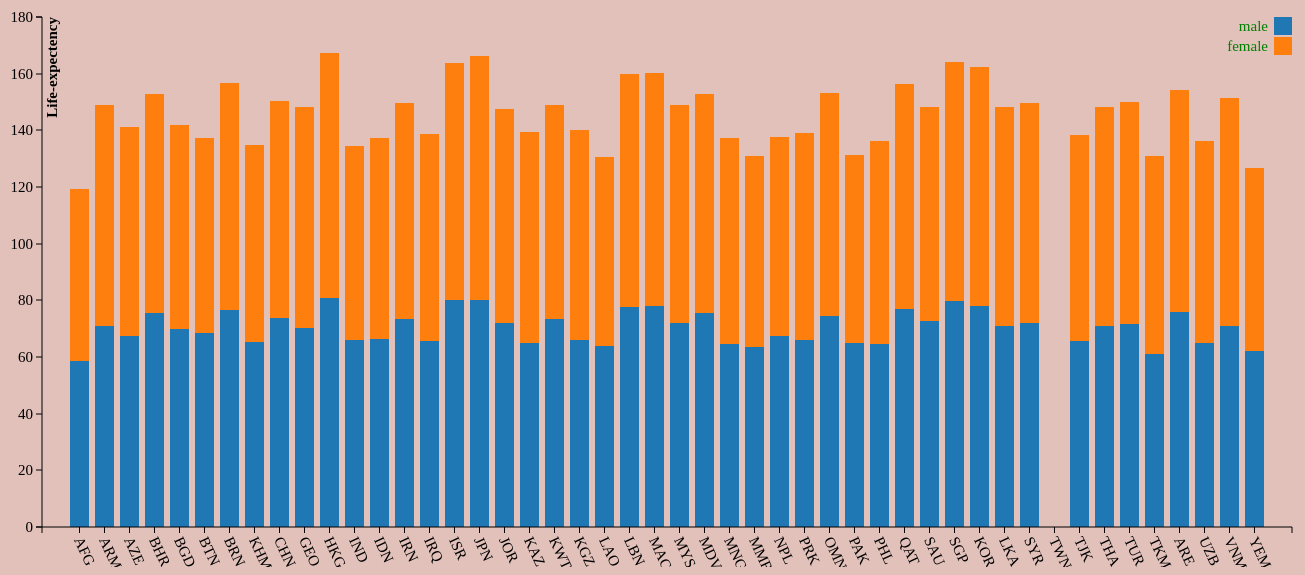
D3 v3 page, settled after 480 driven frames (8 s of simulated time); the page loaded 1 data file(s).


        var margin = {
                top: 50,
                bottom: 40,
                left: 220,
                right: 30
            },
            width = 1500 - margin.left - margin.right,
            height = 600 - margin.top - margin.bottom;
        var horizontal = d3.scale.ordinal().rangeRoundBands([0, width], 0.25),
            vertical = d3.scale.linear().rangeRound([height, 0]);
        var color = d3.scale.category10();
        var xAxis = d3.svg.axis()
            .scale(horizontal)
            .orient("bottom");
        var yAxis = d3.svg.axis()
            .scale(vertical)
            .orient("left");
        var svg = d3.select("body").append("svg")
            .attr("width", width + margin.left + margin.right)
            .attr("height", height + margin.top + margin.bottom)
            .append("g")
            .attr("transform",
                "translate(" + margin.left + "," + margin.top + ")");
        d3.json("../json/lifeExpectency.json", function(err, data) {
            data.forEach(function(d) {
                d.countryCode = d.countryCode;
                d.male = d.male;
                d.female = d.female;
            });
            //data.sort(d3.ascending);
            var xData = ["male", "female"];
            var dataIntermediate = xData.map(function(c) {
                return data.map(function(d) {
                    return {
                        x: d.countryCode,
                        y: d[c]
                    };
                });
            });
            var dataStackLayout = d3.layout.stack()(dataIntermediate);
            horizontal.domain(dataStackLayout[0].map(function(d) {
                return d.x;
            }));
            vertical.domain([0,
                    d3.max(dataStackLayout[dataStackLayout.length - 1],
                        function(d) {
                            return d.y0 + d.y;
                        })
                ])
                .nice();
            var layer = svg.selectAll(".stack")
                .data(dataStackLayout)
                .enter().append("g")
                .attr("class", "stack")
                .style("fill", function(d, i) {
                    return color(i);
                });
            layer.selectAll("rect")
                .data(function(d) {
                    return d;
                })
                .enter().append("rect")
                .attr("x", function(d) {
                    return horizontal(d.x);
                })
                .attr("y", function(d) {
                    return vertical(d.y + d.y0);
                })
                .attr("height", function(d) {
                    return vertical(d.y0) - vertical(d.y + d.y0);
                })
                .attr("width", horizontal.rangeBand());
            svg.append("g")
                .attr("class", "axis")
                .attr("transform", "translate(0," + (height) + ")")
                .call(xAxis)
                .selectAll("text")
                .attr("y", 0)
                .attr("x", 9)
                .attr("transform", "rotate(65)")
                .style("text-anchor", "start");

            svg.append("g")
                .attr("class", "axis")
                .call(yAxis)
                .append("text")
                .attr("transform", "rotate(-90)")
                .attr("dy", "1em")
                .style("text-anchor", "end")
                .style("font-size", "15px")
                .style("font-weight", "bold")
                .style("color", "red")
                .text("Life-expectency");
            var legend = svg.selectAll(".legend")
                .data(color.domain().slice())
                .enter().append("g")
                .attr("class", "legend")
                .attr("transform", function(d, i) {
                    return "translate(0," + i * 20 +
                        ")";
                });
            legend.append("rect")
                .attr("x", width - 18)
                .attr("width", 18)
                .attr("height", 18)
                .style("fill", color);
            legend.append("text")
                .attr("x", width - 24)
                .attr("y", 9)
                .attr("dy", ".35em")
                .style("text-anchor", "end")
                .style("fill", "green")
                .style("font-size", "15px")
                .text(function(d, i) {
                    return xData[i];
                });
        });
    

### data: ../json/lifeExpectency.json
[
 {
  "countryCode": "AFG",
  "male": 58.52,
  "female": 60.89
 },
 {
  "countryCode": "ARM",
  "male": 70.8,
  "female": 78.27
 },
 {
  "countryCode": "AZE",
  "male": 67.56,
  "female": 73.79
 },
 {
  "countryCode": "BHR",
  "male": 75.51,
  "female": 77.35
 },
 {
  "countryCode": "BGD",
  "male": 69.71,
  "female": 72.06
 },
 {
  "countryCode": "BTN",
  "male": 68.45,
  "female": 68.95
 },
 {
  "countryCode": "BRN",
  "male": 76.45,
  "female": 80.12
 },
 {
  "countryCode": "KHM",
  "male": 65.27,
  "female": 69.43
 },
 "... 40 more items"
]